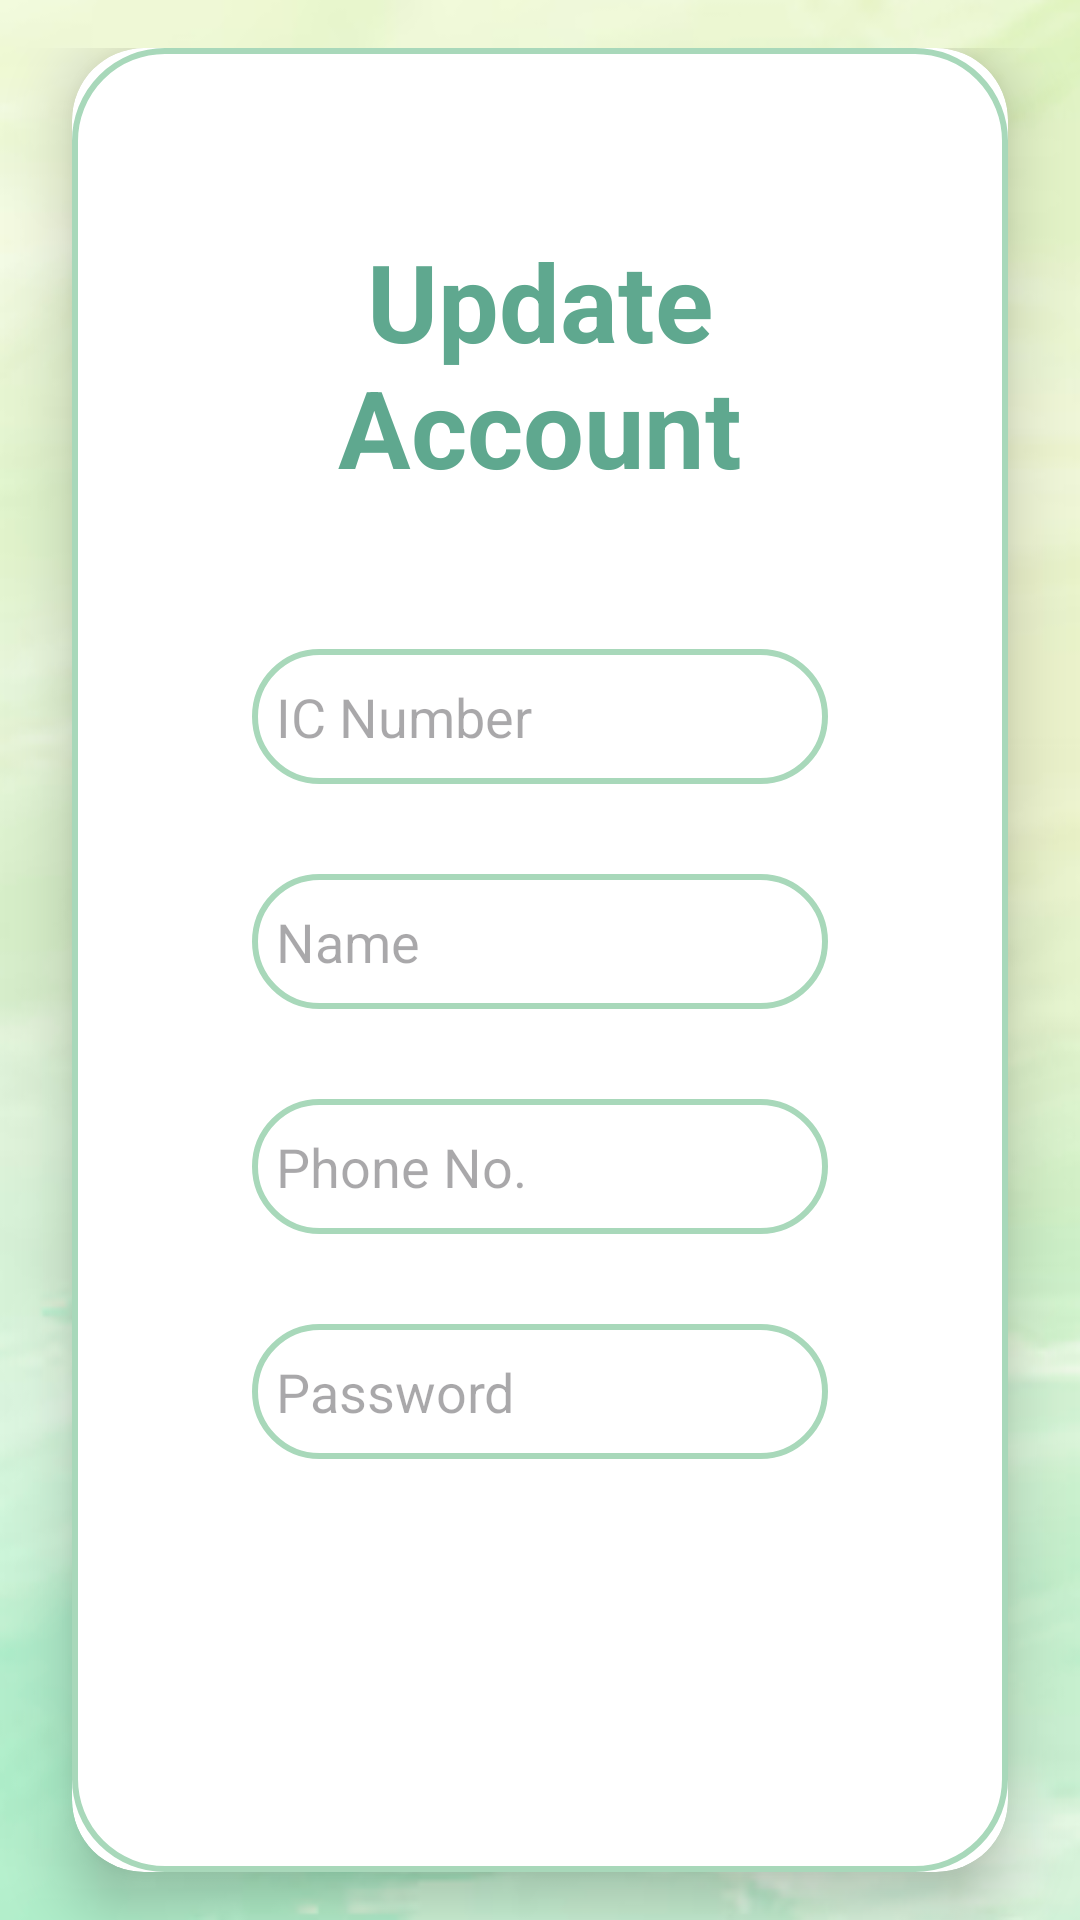

Write the Android layout XML for this screen, with the resource values it uses.
<!-- AndroidManifest.xml: application theme Theme.RoadGuardd -->
<!-- res/layout/activity_update_profile.xml -->
<LinearLayout
    xmlns:android="http://schemas.android.com/apk/res/android"
    xmlns:app="http://schemas.android.com/apk/res-auto"
    xmlns:tools="http://schemas.android.com/tools"
    android:layout_width="match_parent"
    android:layout_height="match_parent"
    android:orientation="vertical"
    android:background="@drawable/background"
    android:gravity="top"
    android:paddingTop="16dp"
    tools:context=".UpdateProfileActivity">

    

    
    <androidx.cardview.widget.CardView
        android:layout_width="match_parent"
        android:layout_height="0dp"
        android:layout_weight="1"
        android:layout_marginStart="24dp"
        android:layout_marginEnd="24dp"
        android:layout_marginBottom="16dp"
        app:cardCornerRadius="24dp"
        app:cardElevation="12dp">

        <LinearLayout
            android:layout_width="match_parent"
            android:layout_height="match_parent"
            android:orientation="vertical"
            android:padding="60dp"
            android:background="@drawable/green_border">

            <TextView
                android:layout_width="match_parent"
                android:layout_height="wrap_content"
                android:text="Update Account"
                android:textSize="36sp"
                android:textAlignment="center"
                android:textStyle="bold"
                android:textColor="@color/soft_green_dark" />

            <EditText
                android:id="@+id/updateIC"
                android:layout_width="match_parent"
                android:layout_height="45dp"
                android:layout_marginTop="50dp"
                android:background="@drawable/green_border"
                android:drawablePadding="8dp"
                android:hint="IC Number"
                android:padding="8dp"
                android:textColor="@color/grey_dark" />

            <EditText
                android:id="@+id/updateName"
                android:layout_width="match_parent"
                android:layout_height="45dp"
                android:layout_marginTop="30dp"
                android:background="@drawable/green_border"
                android:padding="8dp"
                android:hint="Name"
                android:drawablePadding="8dp"
                android:textColor="@color/grey_dark" />

            <EditText
                android:id="@+id/updatePhone"
                android:layout_width="match_parent"
                android:layout_height="45dp"
                android:layout_marginTop="30dp"
                android:background="@drawable/green_border"
                android:padding="8dp"
                android:hint="Phone No."
                android:drawablePadding="8dp"
                android:textColor="@color/grey_dark" />

            <EditText
                android:id="@+id/updatePassword"
                android:layout_width="match_parent"
                android:layout_height="45dp"
                android:layout_marginTop="30dp"
                android:background="@drawable/green_border"
                android:padding="8dp"
                android:hint="Password"
                android:inputType="textPassword"
                android:drawablePadding="8dp"
                android:textColor="@color/grey_dark" />


            <Button
                android:id="@+id/saveButton"
                android:layout_width="match_parent"
                android:layout_height="50dp"
                android:layout_marginTop="80dp"
                android:backgroundTint="@color/button_green"
                android:text="Save"
                android:textColor="@color/white"
                android:textSize="16sp"
                app:cornerRadius="16dp" />

        </LinearLayout>
    </androidx.cardview.widget.CardView>
</LinearLayout>
<!-- resources referenced by this layout -->
<resources>
  <color name="button_green">#4CAF90</color>
  <color name="grey_dark">#424242</color>
  <color name="soft_green_dark">#5FA88F</color>
  <color name="white">#FFFFFFFF</color>
  <!-- drawable background: png bitmap (drawable, 134862 bytes) -->
  <!-- drawable green_border (drawable) -->
  <?xml version="1.0" encoding="utf-8"?>
  <shape xmlns:android="http://schemas.android.com/apk/res/android"
      android:shape="rectangle">
  
      <stroke
          android:width="2dp"
          android:color="@color/soft_green"/>
  
      <corners
          android:radius="30dp"/>
  
  </shape>
  <style name="Theme.RoadGuardd" parent="Base.Theme.RoadGuardd" />z
  <color name="soft_green">#A8D8BA</color>
  <style name="Base.Theme.RoadGuardd" parent="Theme.Material3.DayNight.NoActionBar">
          
          
      </style>
</resources>
